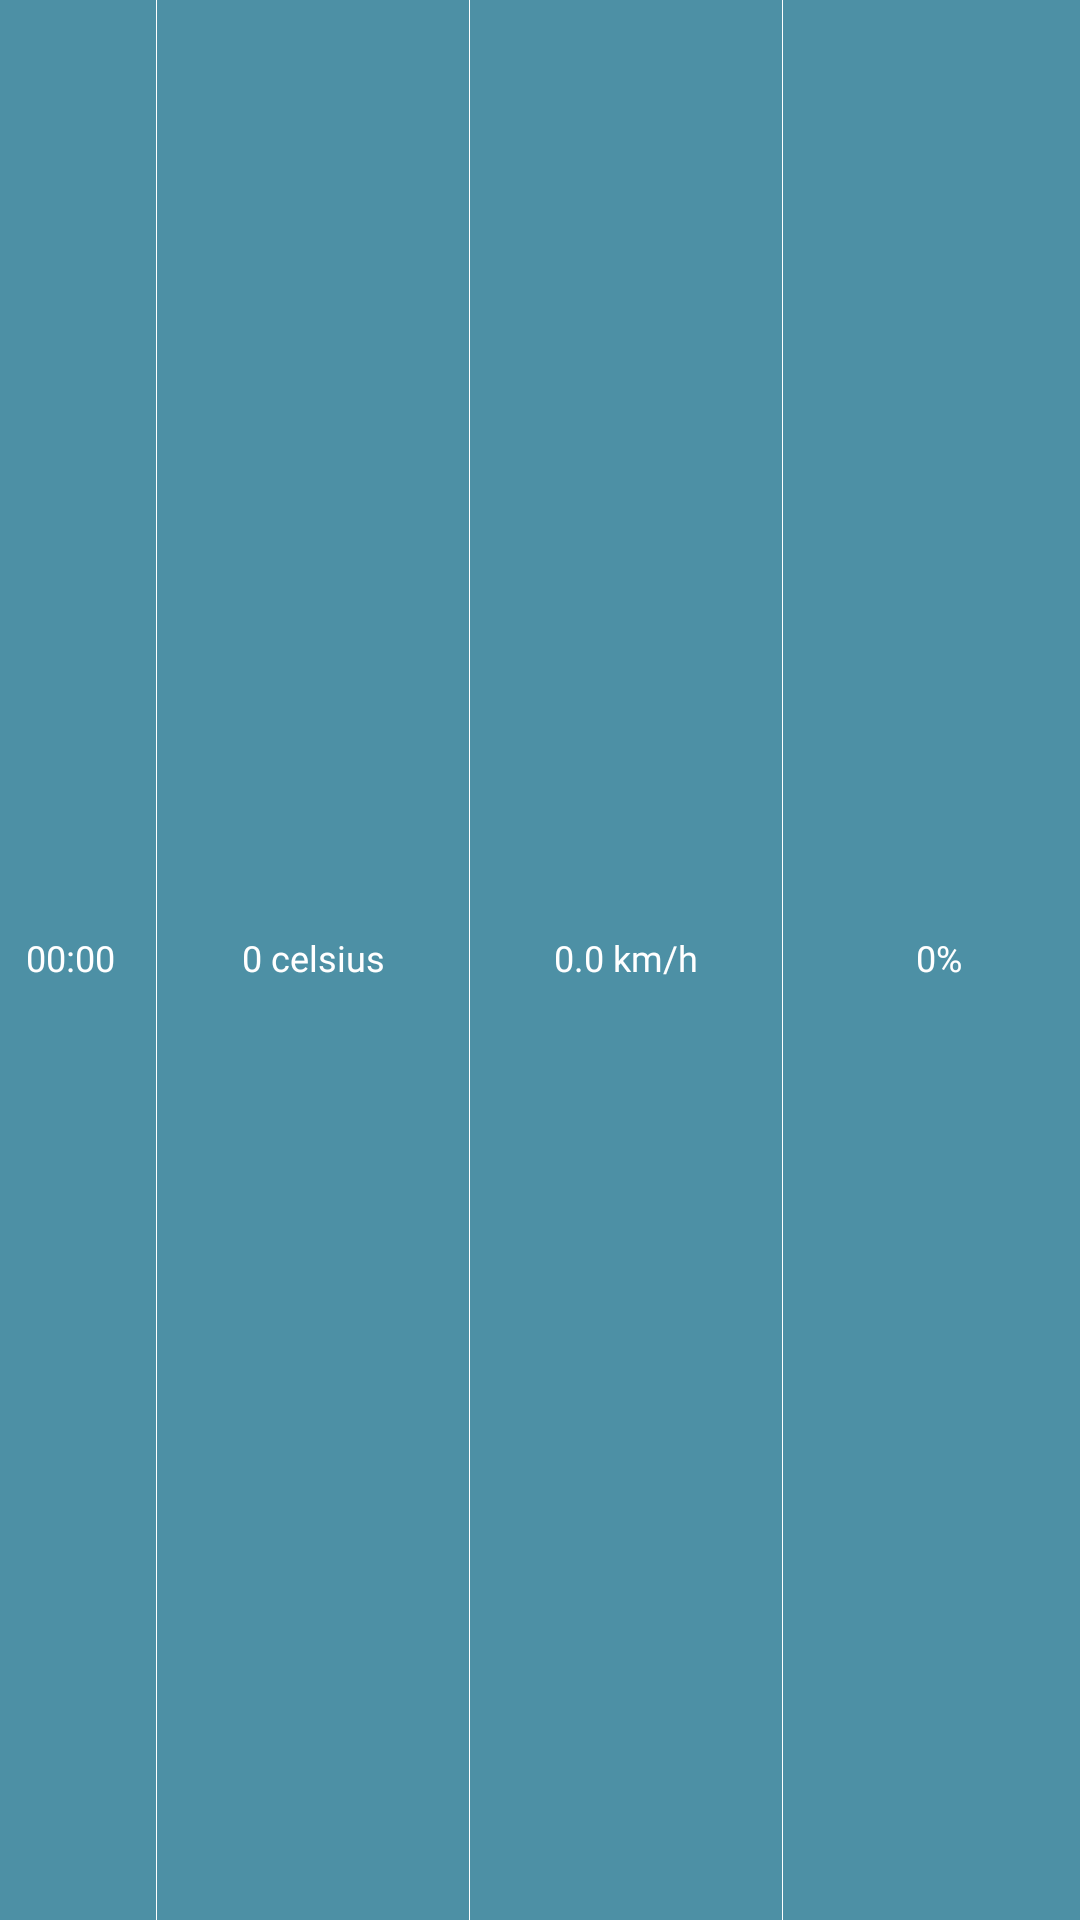

Reconstruct the res/layout file that produces this screen, plus the resources it refers to.
<!-- AndroidManifest.xml: application theme Theme.WeatherAPIv1 -->
<!-- res/layout/weather_info_hourly_item_layout.xml -->
<?xml version="1.0" encoding="utf-8"?>
<LinearLayout xmlns:android="http://schemas.android.com/apk/res/android"
    android:layout_width="match_parent"
    android:layout_height="wrap_content"
    android:background="@color/dark_blue"
    android:gravity="center_vertical"
    android:orientation="horizontal">

    <TextView
        android:id="@+id/tvTimeHourlyLayoutItem"
        android:layout_width="0dp"
        android:layout_height="wrap_content"
        android:layout_marginTop="8dp"
        android:layout_marginBottom="8dp"
        android:layout_weight="1"
        android:fontFamily="@font/comfortaa"
        android:includeFontPadding="false"
        android:text="@string/placeholder_time_2"
        android:textAlignment="center"
        android:textColor="@color/white"
        android:textSize="12sp" />

    <View
        android:layout_width="0.3dp"
        android:layout_height="match_parent"
        android:layout_marginStart="5dp"
        android:layout_marginEnd="5dp"
        android:background="@color/white" />

    <TextView
        android:id="@+id/tvTemperatureHourlyLayoutItem"
        android:layout_width="0dp"
        android:layout_height="wrap_content"
        android:layout_weight="2"
        android:fontFamily="@font/comfortaa"
        android:includeFontPadding="false"
        android:text="@string/placeholder_temperature"
        android:textAlignment="center"
        android:textColor="@color/white"
        android:textSize="12sp" />

    <View
        android:layout_width="0.3dp"
        android:layout_height="match_parent"
        android:layout_marginStart="5dp"
        android:layout_marginEnd="5dp"
        android:background="@color/white" />

    <TextView
        android:id="@+id/tvWindSpeedHourlyLayoutItem"
        android:layout_width="0dp"
        android:layout_height="wrap_content"
        android:layout_weight="2"
        android:fontFamily="@font/comfortaa"
        android:includeFontPadding="false"
        android:text="@string/placeholder_wind_speed"
        android:textAlignment="center"
        android:textColor="@color/white"
        android:textSize="12sp" />

    <View
        android:layout_width="0.3dp"
        android:layout_height="match_parent"
        android:layout_marginStart="5dp"
        android:layout_marginEnd="5dp"
        android:background="@color/white" />

    <TextView
        android:id="@+id/tvHumidityHourlyLayoutItem"
        android:layout_width="0dp"
        android:layout_height="wrap_content"
        android:layout_weight="2"
        android:fontFamily="@font/comfortaa"
        android:includeFontPadding="false"
        android:text="@string/placeholder_humidity"
        android:textAlignment="center"
        android:textColor="@color/white"
        android:textSize="12sp" />


</LinearLayout>
<!-- resources referenced by this layout -->
<resources>
  <color name="dark_blue">#4D90A5</color>
  <color name="white">#FFFFFFFF</color>
  <string name="placeholder_humidity">0%</string>
  <string name="placeholder_temperature">0 celsius</string>
  <string name="placeholder_time_2">00:00</string>
  <string name="placeholder_wind_speed">0.0 km/h</string>
  <style name="Theme.WeatherAPIv1" parent="Base.Theme.WeatherAPIv1" />
  <style name="Base.Theme.WeatherAPIv1" parent="Theme.Material3.DayNight.NoActionBar">
          <item name="colorPrimaryDark">@color/sky_blue</item>
      </style>
  <color name="sky_blue">#39C5F1</color>
</resources>
